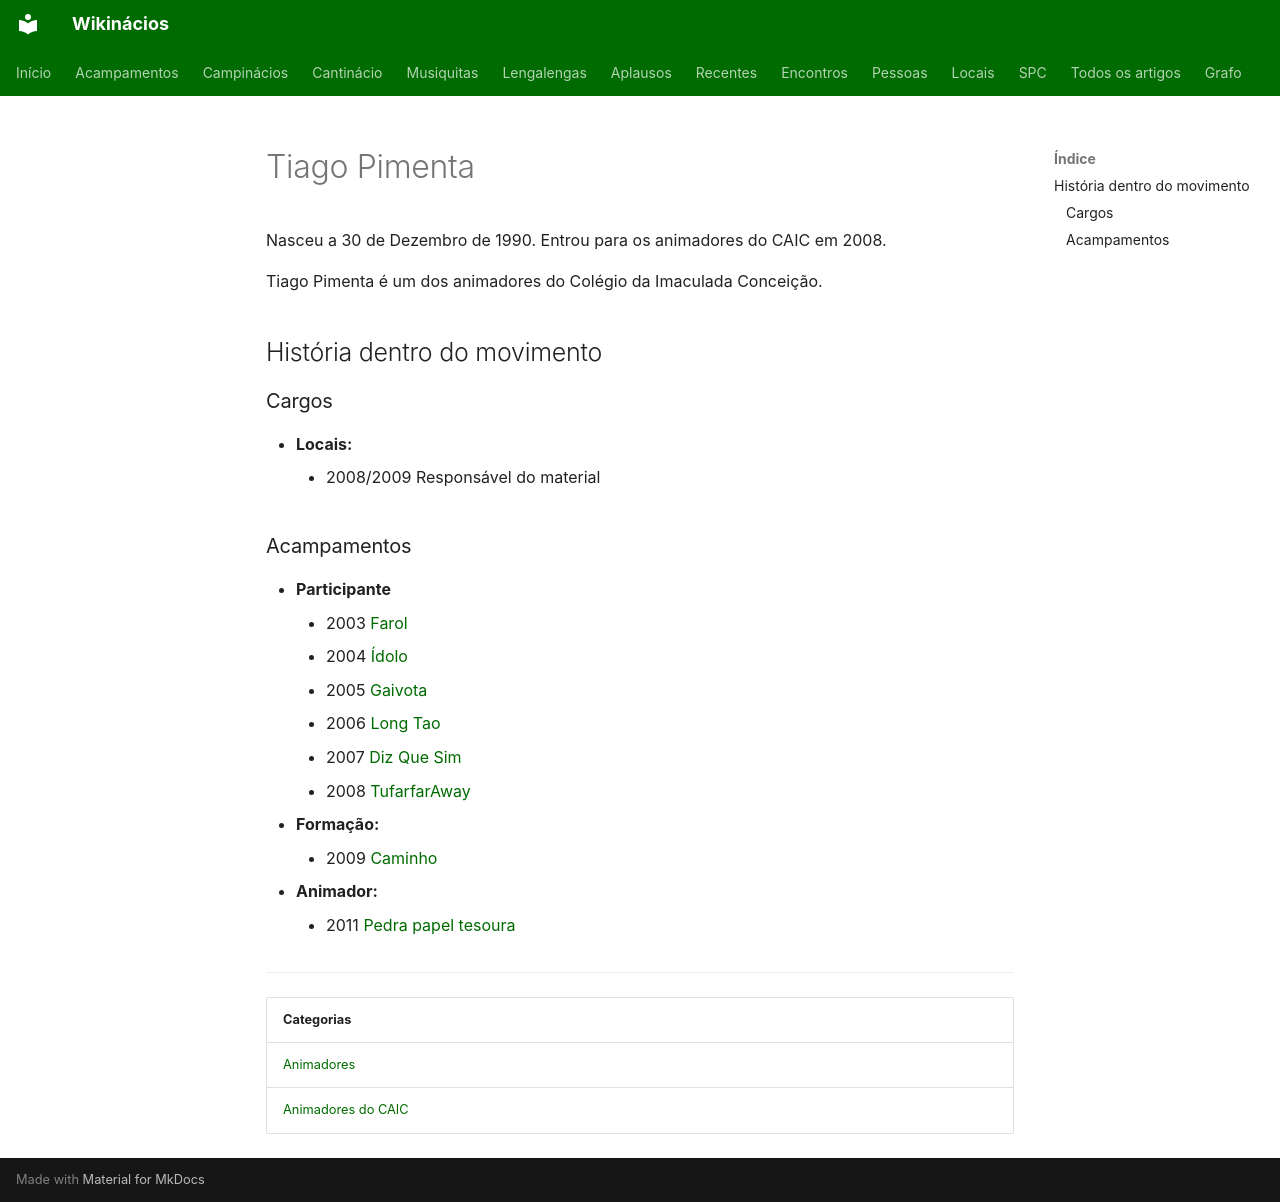

repository: neteinstein/Campinacios · page: Pessoas/T/Tiago Pimenta.html · generator: mkdocs

# Tiago Pimenta

Nasceu a 30 de Dezembro de 1990. Entrou para os animadores do CAIC em 2008.

Tiago Pimenta é um dos animadores do Colégio da Imaculada Conceição.

## História dentro do movimento

### Cargos

- **Locais:**
    - 2008/2009 Responsável do material

### Acampamentos

- **Participante**
    - 2003 [Farol](../../Acampamentos/2003/Farol.md)
    - 2004 [Ídolo](../../Acampamentos/2004/%C3%8Ddolo.md)
    - 2005 [Gaivota](../../Acampamentos/2005/Gaivota.md)
    - 2006 [Long Tao](../../Acampamentos/2006/Long%20Tao.md)
    - 2007 [Diz Que Sim](../../Acampamentos/2007/Diz%20Que%20Sim.md)
    - 2008 [TufarfarAway](../../Acampamentos/2008/TufarfarAway.md)
- **Formação:**
    - 2009 [Caminho](../../Acampamentos/2009/Caminho.md)
- **Animador:**
    - 2011 [Pedra papel tesoura](../../Acampamentos/2011/Pedra%20papel%20tesoura.md)

---

| Categorias |
| --- |
| [Animadores](../../Categorias/Animadores.md) |
| [Animadores do CAIC](../../Categorias/Animadores%20do%20CAIC.md) |
